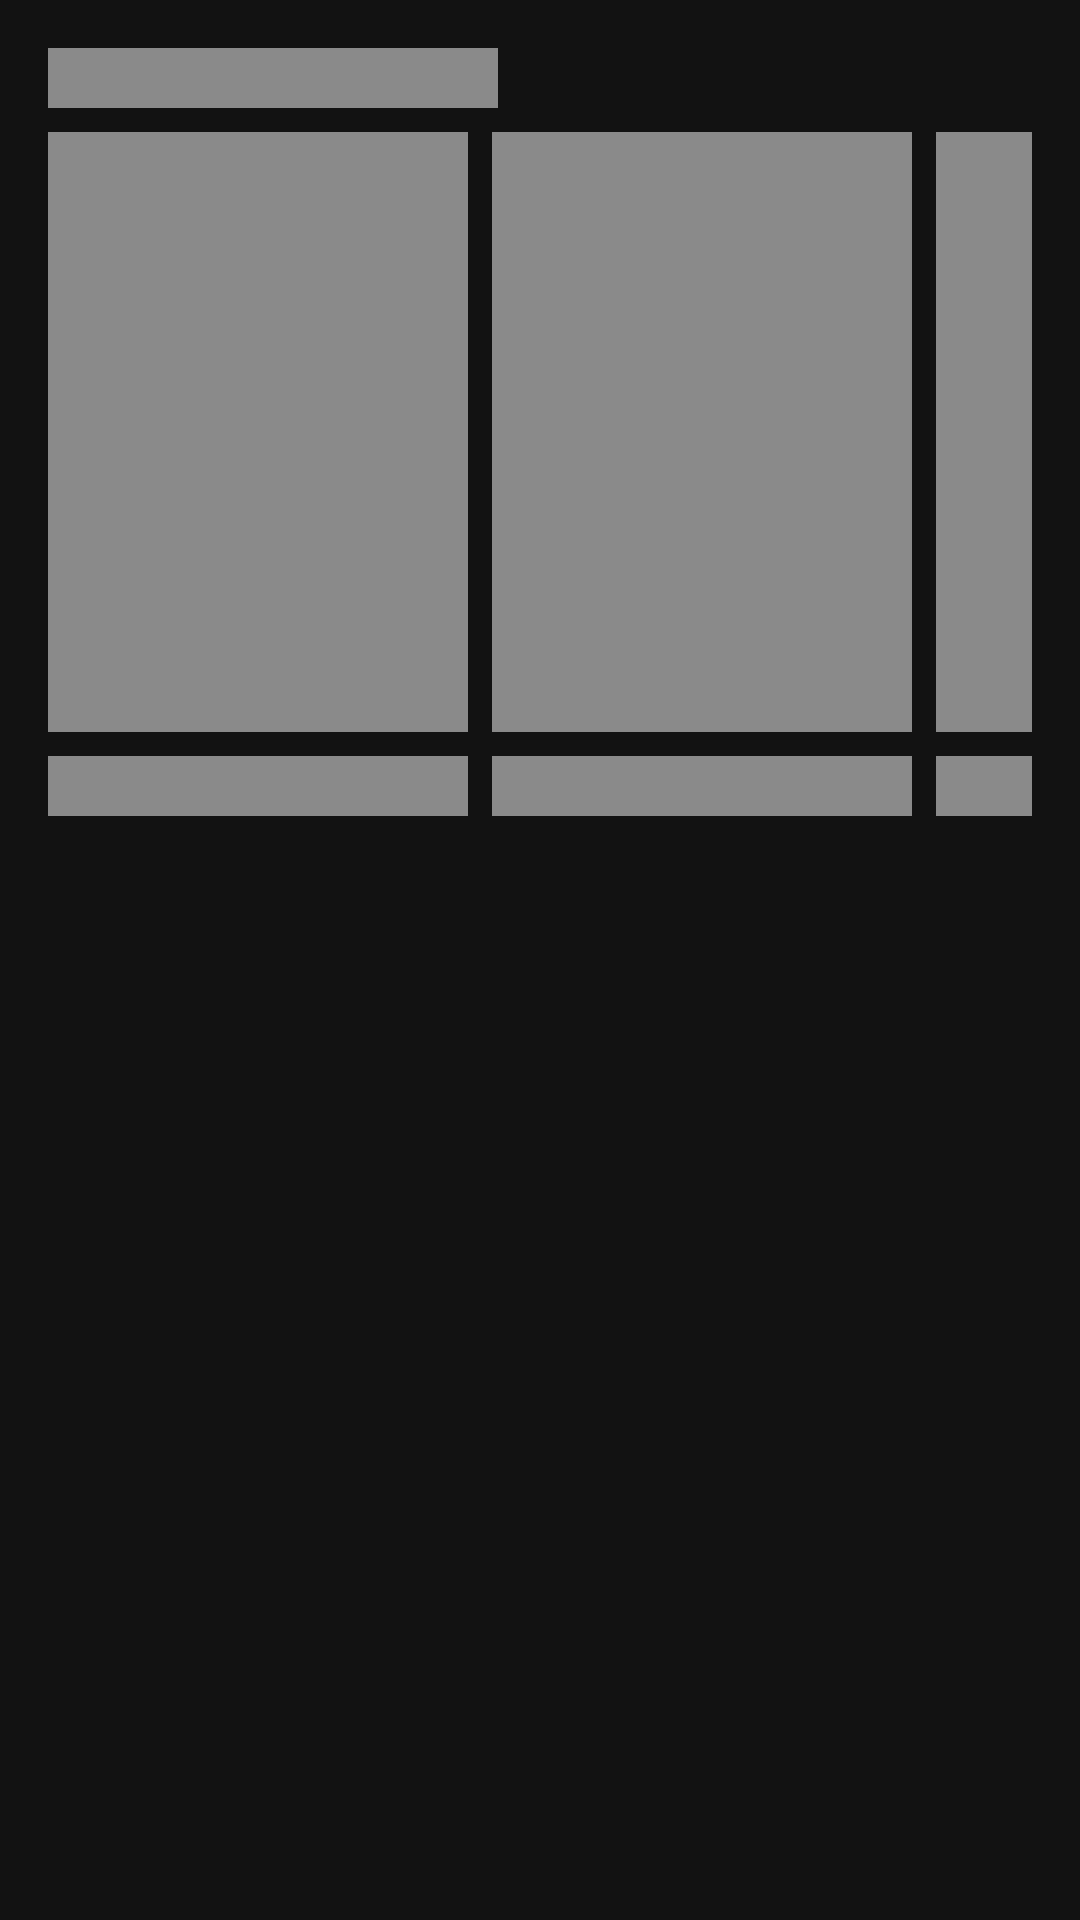

Here is an Android app screen rendered from its layout file. Give the layout XML and the strings, colors and styles it references.
<!-- AndroidManifest.xml: application theme Theme.Play -->
<!-- res/layout/placeholder_home_row.xml -->
<?xml version="1.0" encoding="utf-8"?>
<LinearLayout xmlns:android="http://schemas.android.com/apk/res/android"
    android:layout_width="match_parent"
    android:layout_height="wrap_content"
    android:orientation="vertical"
    android:padding="16dp">

    <View
        android:layout_width="150dp"
        android:layout_height="20dp"
        android:background="@color/dark_text"
        android:layout_marginBottom="8dp"/>

    <LinearLayout
        android:layout_width="match_parent"
        android:layout_height="wrap_content"
        android:orientation="horizontal">
        <include layout="@layout/placeholder_grid_item"/>
        <include layout="@layout/placeholder_grid_item"/>
        <include layout="@layout/placeholder_grid_item"/>
    </LinearLayout>

</LinearLayout>
<!-- res/layout/placeholder_grid_item.xml (included above) -->
<?xml version="1.0" encoding="utf-8"?>
<LinearLayout xmlns:android="http://schemas.android.com/apk/res/android"
    android:layout_width="140dp"
    android:layout_height="wrap_content"
    android:orientation="vertical"
    android:layout_marginEnd="8dp">

    <View
        android:layout_width="match_parent"
        android:layout_height="200dp"
        android:background="@color/dark_text" />

    <View
        android:layout_width="match_parent"
        android:layout_height="20dp"
        android:layout_marginTop="8dp"
        android:background="@color/dark_text" />

</LinearLayout>
<!-- resources referenced by this layout -->
<resources>
  <color name="dark_text">#8A8A8A</color>
  <style name="Theme.Play" parent="Theme.MaterialComponents.DayNight.NoActionBar">
          <item name="colorPrimary">@color/red_accent</item>
          <item name="colorPrimaryVariant">@color/red_dark</item>
          <item name="colorOnPrimary">@color/white</item>
          <item name="colorSecondary">@color/red_accent</item>
          <item name="colorSecondaryVariant">@color/red_dark</item>
          <item name="colorOnSecondary">@color/black</item>
          <item name="android:colorBackground">@color/dark_background</item>
          <item name="android:statusBarColor">@color/dark_background</item>
      </style>
  <color name="red_accent">#E50914</color>
  <color name="red_dark">#B00020</color>
  <color name="white">#FFFFFFFF</color>
  <color name="black">#FF000000</color>
  <color name="dark_background">#121212</color>
</resources>
